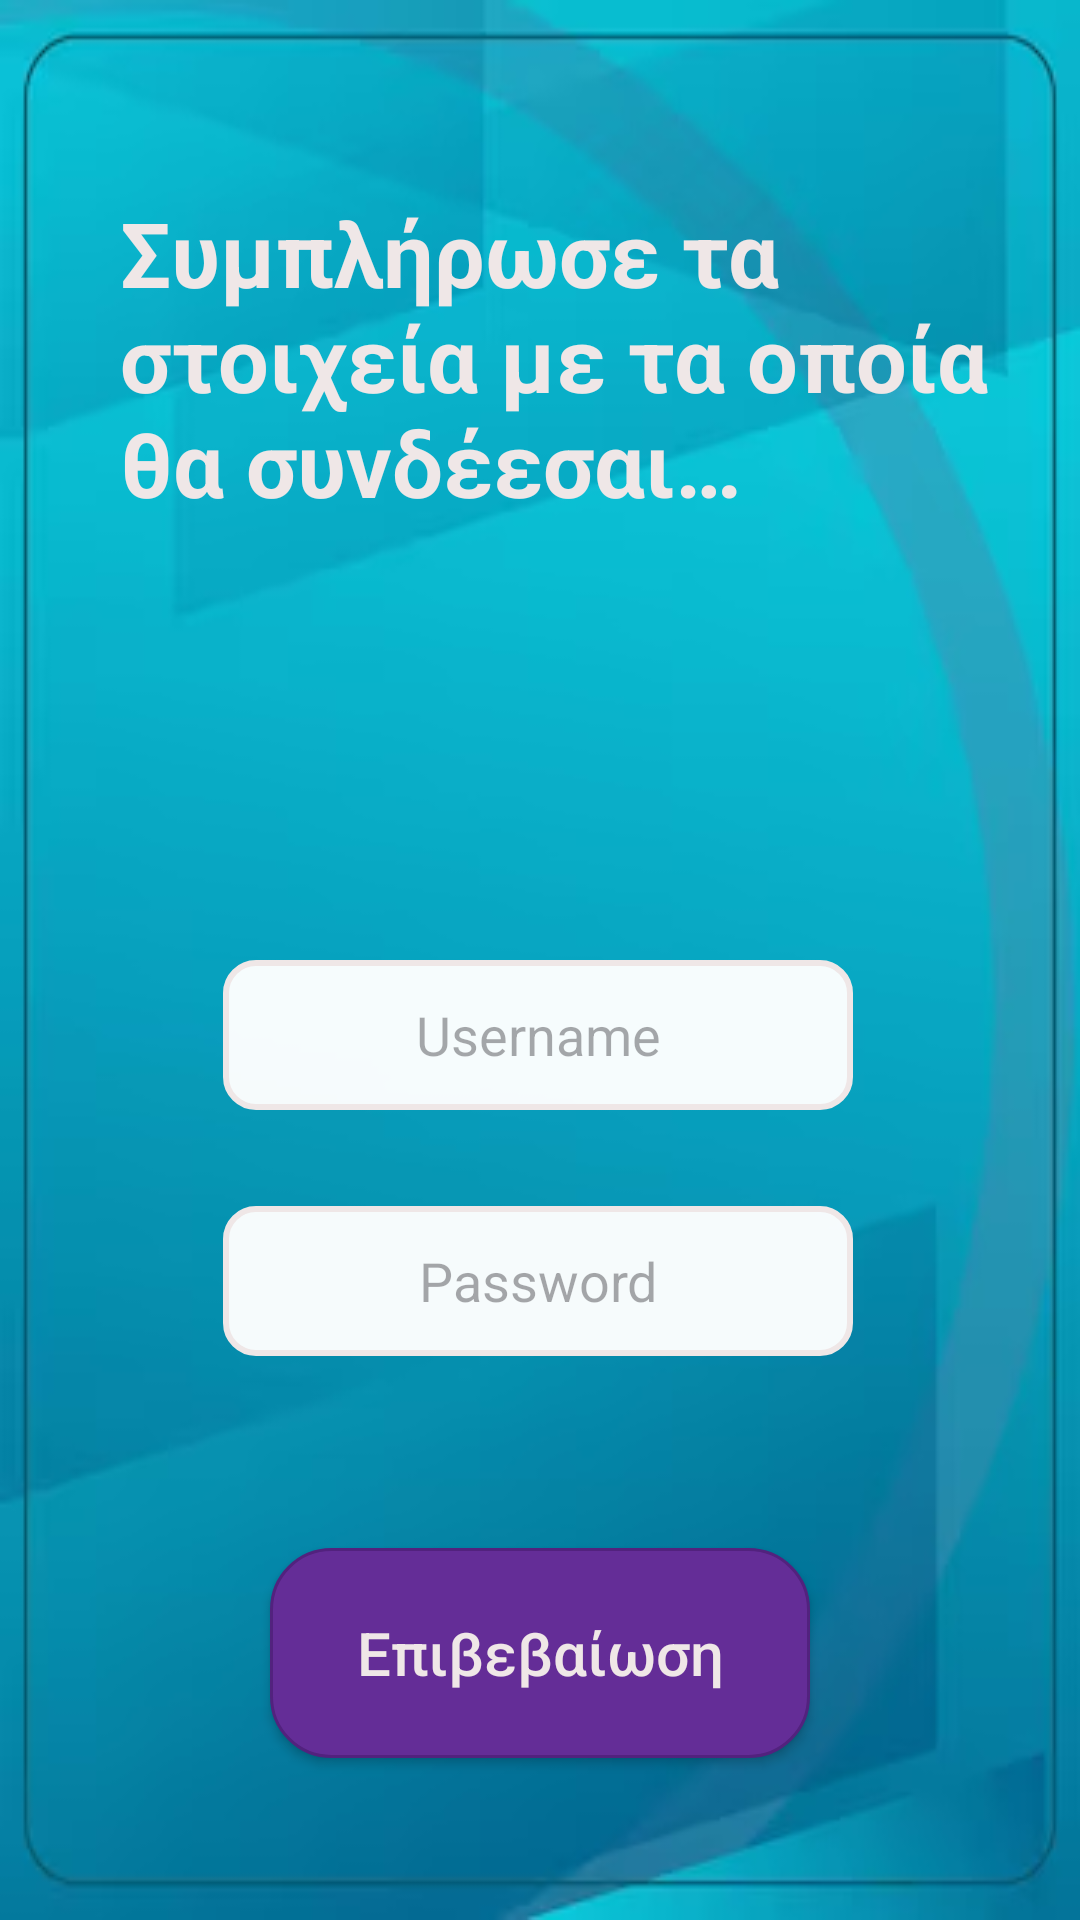

Android layout source for this screen:
<!-- AndroidManifest.xml: application theme Theme.JustInTimeApp -->
<!-- res/layout/activity_sign_up4.xml -->
<?xml version="1.0" encoding="utf-8"?>
<androidx.constraintlayout.widget.ConstraintLayout xmlns:android="http://schemas.android.com/apk/res/android"
    xmlns:app="http://schemas.android.com/apk/res-auto"
    xmlns:tools="http://schemas.android.com/tools"
    android:id="@+id/main"
    android:layout_width="match_parent"
    android:layout_height="match_parent"
    android:background="@drawable/background"
    tools:context=".SignUpActivity4">

    <TextView
        android:id="@+id/textView4"
        android:layout_width="290dp"
        android:layout_height="160dp"
        android:layout_marginStart="40dp"
        android:layout_marginTop="64dp"
        android:text="Συμπλήρωσε τα στοιχεία με τα οποία θα συνδέεσαι… "
        android:textAlignment="viewStart"
        android:textAllCaps="false"
        android:textColor="@color/TextColor"
        android:textSize="30sp"
        android:textStyle="bold"
        app:layout_constraintStart_toStartOf="parent"
        app:layout_constraintTop_toTopOf="parent" />

    <EditText
        android:id="@+id/TextUsername"
        android:layout_width="wrap_content"
        android:layout_height="50dp"
        android:layout_marginTop="96dp"
        android:background="@drawable/custom_input"
        android:ems="10"
        android:hint="Username"
        android:inputType="text"
        android:textAlignment="center"
        app:layout_constraintEnd_toEndOf="parent"
        app:layout_constraintHorizontal_bias="0.496"
        app:layout_constraintStart_toStartOf="parent"
        app:layout_constraintTop_toBottomOf="@+id/textView4" />

    <EditText
        android:id="@+id/TextPassword"
        android:layout_width="wrap_content"
        android:layout_height="50dp"
        android:layout_marginTop="32dp"
        android:background="@drawable/custom_input"
        android:ems="10"
        android:hint="Password"
        android:inputType="textPassword"
        android:textAlignment="center"
        app:layout_constraintEnd_toEndOf="parent"
        app:layout_constraintHorizontal_bias="0.496"
        app:layout_constraintStart_toStartOf="parent"
        app:layout_constraintTop_toBottomOf="@+id/TextUsername" />

    <androidx.appcompat.widget.AppCompatButton
        android:id="@+id/SignButton"
        android:layout_width="180dp"
        android:layout_height="70dp"
        android:layout_marginTop="64dp"
        android:background="@drawable/custom_button"
        android:onClick="Confirm"
        android:text="Επιβεβαίωση"
        android:textAllCaps="false"
        android:textColor="@color/TextColor"
        android:textSize="20sp"
        app:layout_constraintEnd_toEndOf="parent"
        app:layout_constraintStart_toStartOf="parent"
        app:layout_constraintTop_toBottomOf="@+id/TextPassword"
        tools:ignore="OnClick" />
</androidx.constraintlayout.widget.ConstraintLayout>
<!-- resources referenced by this layout -->
<resources>
  <color name="TextColor">#EFE7E7</color>
  <!-- drawable background: png bitmap (drawable, 84488 bytes) -->
  <!-- drawable custom_button (drawable) -->
  <selector xmlns:android="http://schemas.android.com/apk/res/android">
  
      <item android:state_enabled="true">
          <shape android:shape="rectangle">
              <solid android:color="#642D97" />
              <stroke android:color="#52227E" android:width="1dp" />
  
  
  
  
  
  
  
              <corners android:radius="20dp"/>
          </shape>
      </item>
  
  </selector>
  <!-- drawable custom_input (drawable) -->
  <?xml version="1.0" encoding="utf-8"?>
  <selector xmlns:android="http://schemas.android.com/apk/res/android">
  
      <item android:state_enabled="true" android:state_focused="true">
          <shape android:shape="rectangle">
              <solid android:color="#F6FFFFFF"/>
              <corners android:radius="10dp"/>
              <stroke android:color="#997D24AF" android:width="3dp"/>
          </shape>
      </item>
  
      <item android:state_enabled="true">
          <shape android:shape="rectangle">
              <solid android:color="#F6FFFFFF"/>
              <corners android:radius="10dp"/>
              <stroke android:color="@color/TextColor" android:width="2dp"/>
          </shape>
      </item>
  
  </selector>
  <style name="Theme.JustInTimeApp" parent="Base.Theme.JustInTimeApp" />
  <style name="Base.Theme.JustInTimeApp" parent="Theme.Material3.DayNight.NoActionBar">
          
          
      </style>
</resources>
